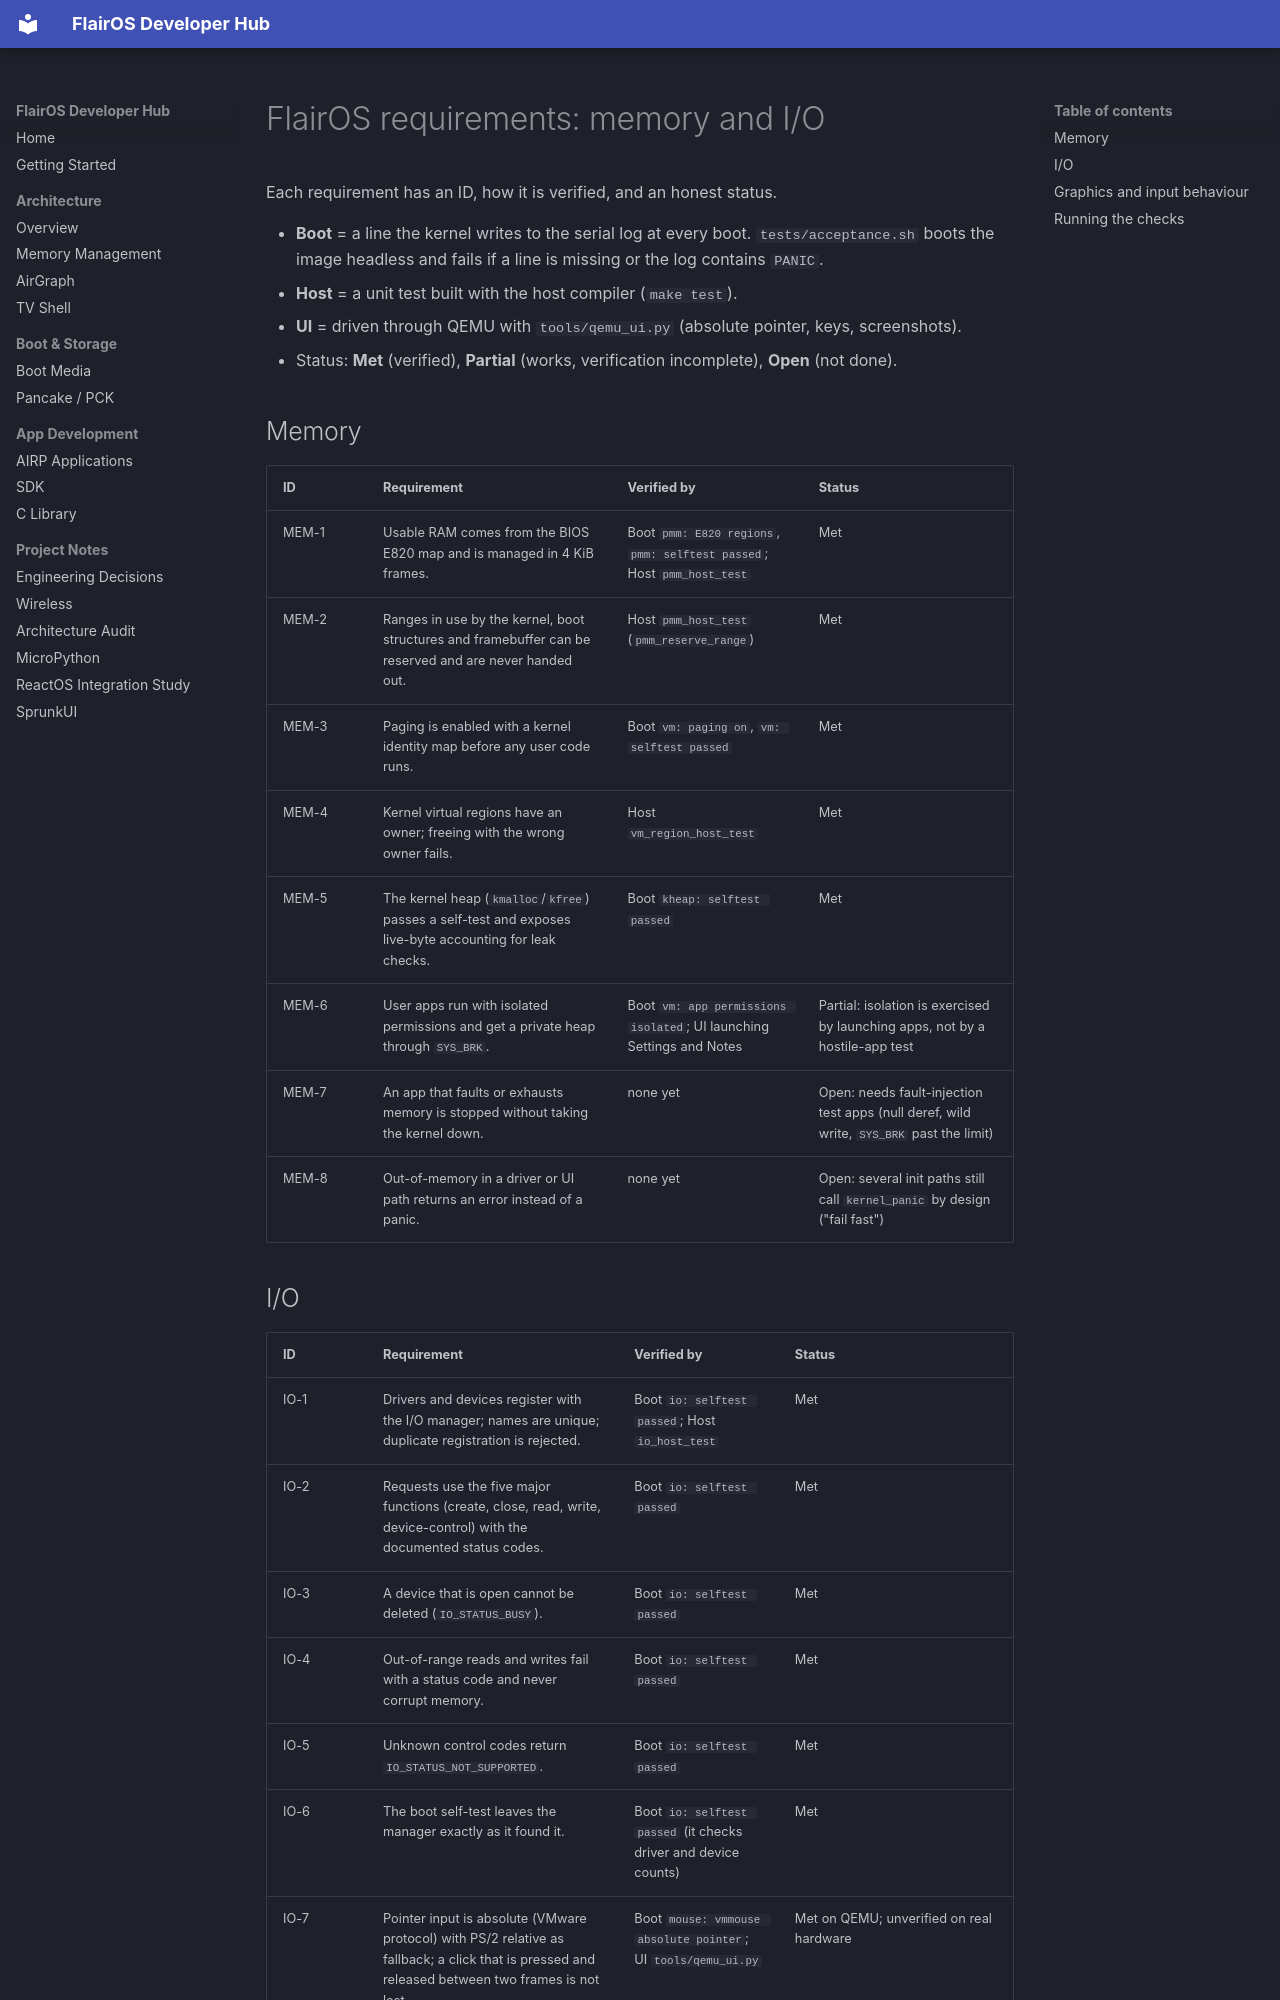

repository: OpenFiddles/FlairOS · page: REQUIREMENTS/index.html · generator: mkdocs

# FlairOS requirements: memory and I/O

Each requirement has an ID, how it is verified, and an honest status.

- **Boot** = a line the kernel writes to the serial log at every boot. `tests/acceptance.sh` boots the image headless and fails if a line is missing or the log contains `PANIC`.
- **Host** = a unit test built with the host compiler (`make test`).
- **UI** = driven through QEMU with `tools/qemu_ui.py` (absolute pointer, keys, screenshots).
- Status: **Met** (verified), **Partial** (works, verification incomplete), **Open** (not done).

## Memory

| ID | Requirement | Verified by | Status |
|----|-------------|-------------|--------|
| MEM-1 | Usable RAM comes from the BIOS E820 map and is managed in 4 KiB frames. | Boot `pmm: E820 regions`, `pmm: selftest passed`; Host `pmm_host_test` | Met |
| MEM-2 | Ranges in use by the kernel, boot structures and framebuffer can be reserved and are never handed out. | Host `pmm_host_test` (`pmm_reserve_range`) | Met |
| MEM-3 | Paging is enabled with a kernel identity map before any user code runs. | Boot `vm: paging on`, `vm: selftest passed` | Met |
| MEM-4 | Kernel virtual regions have an owner; freeing with the wrong owner fails. | Host `vm_region_host_test` | Met |
| MEM-5 | The kernel heap (`kmalloc`/`kfree`) passes a self-test and exposes live-byte accounting for leak checks. | Boot `kheap: selftest passed` | Met |
| MEM-6 | User apps run with isolated permissions and get a private heap through `SYS_BRK`. | Boot `vm: app permissions isolated`; UI launching Settings and Notes | Partial: isolation is exercised by launching apps, not by a hostile-app test |
| MEM-7 | An app that faults or exhausts memory is stopped without taking the kernel down. | none yet | Open: needs fault-injection test apps (null deref, wild write, `SYS_BRK` past the limit) |
| MEM-8 | Out-of-memory in a driver or UI path returns an error instead of a panic. | none yet | Open: several init paths still call `kernel_panic` by design ("fail fast") |
